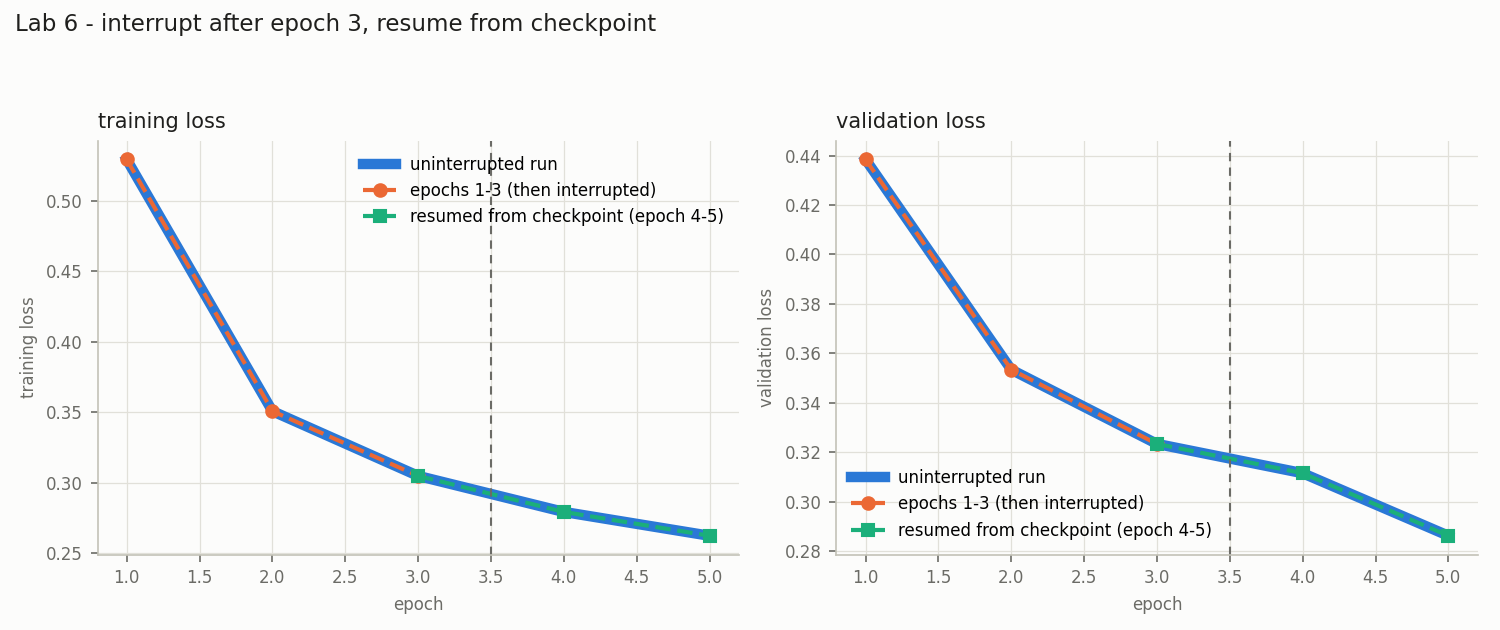

The file beside this chart, header and first rows:
epoch, segment, train_loss_uninterrupted, train_loss_resumed, val_loss_uninterrupted, val_loss_resumed, val_acc_uninterrupted, val_acc_resumed, abs_diff_train_loss, abs_diff_val_loss
1, before interruption, 0.5295, 0.5295, 0.4384, 0.4384, 0.848, 0.848, 0.00000, 0.00000
2, before interruption, 0.3509, 0.3509, 0.3534, 0.3534, 0.87, 0.87, 0.00000, 0.00000
3, before interruption, 0.3049, 0.3049, 0.3234, 0.3234, 0.8878, 0.8878, 0.00000, 0.00000
4, after resume, 0.2794, 0.2794, 0.3115, 0.3115, 0.8854, 0.8854, 0.00000, 0.00000
5, after resume, 0.2625, 0.2625, 0.2862, 0.2862, 0.8982, 0.8982, 0.00000, 0.00000
